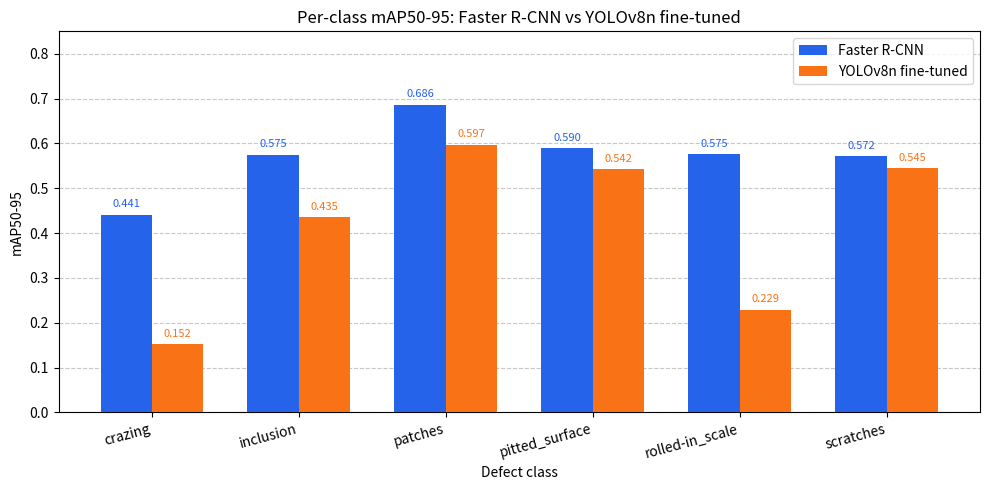

Recreate this plot in Python. (Note: this script raises an exception after producing the figure.)
"""
Task 1.2 — Generate mAP comparison charts for the presentation.
Outputs PNG files to demo/ folder.
"""

import matplotlib
matplotlib.use("Agg")
import matplotlib.pyplot as plt
import numpy as np

CLASSES = ["crazing", "inclusion", "patches", "pitted_surface", "rolled-in_scale", "scratches"]

FASTER_RCNN = {
    "mAP50": 0.9282,
    "mAP50_95": 0.5732,
    "per_class": [0.4412, 0.5749, 0.6861, 0.5896, 0.5753, 0.5720],
}

YOLO = {
    "mAP50": 0.7261,
    "mAP50_95": 0.4167,
    "per_class": [0.1519, 0.4353, 0.5974, 0.5421, 0.2290, 0.5446],
}

COLORS = {"faster_rcnn": "#2563eb", "yolo": "#f97316"}

OUTPUT_DIR = "demo"


def save(fig, name):
    path = f"{OUTPUT_DIR}/{name}"
    fig.savefig(path, dpi=150, bbox_inches="tight")
    print(f"Saved: {path}")
    plt.close(fig)


# ── Chart 1: Per-class mAP50-95 grouped bar chart ──────────────────────────
def chart_per_class():
    x = np.arange(len(CLASSES))
    width = 0.35

    fig, ax = plt.subplots(figsize=(10, 5))
    bars1 = ax.bar(x - width / 2, FASTER_RCNN["per_class"], width,
                   label="Faster R-CNN", color=COLORS["faster_rcnn"], zorder=3)
    bars2 = ax.bar(x + width / 2, YOLO["per_class"], width,
                   label="YOLOv8n fine-tuned", color=COLORS["yolo"], zorder=3)

    ax.set_xlabel("Defect class")
    ax.set_ylabel("mAP50-95")
    ax.set_title("Per-class mAP50-95: Faster R-CNN vs YOLOv8n fine-tuned")
    ax.set_xticks(x)
    ax.set_xticklabels(CLASSES, rotation=15, ha="right")
    ax.set_ylim(0, 0.85)
    ax.yaxis.grid(True, linestyle="--", alpha=0.7, zorder=0)
    ax.set_axisbelow(True)
    ax.legend()

    for bar in bars1:
        ax.text(bar.get_x() + bar.get_width() / 2, bar.get_height() + 0.012,
                f"{bar.get_height():.3f}", ha="center", va="bottom", fontsize=8,
                color=COLORS["faster_rcnn"])
    for bar in bars2:
        ax.text(bar.get_x() + bar.get_width() / 2, bar.get_height() + 0.012,
                f"{bar.get_height():.3f}", ha="center", va="bottom", fontsize=8,
                color=COLORS["yolo"])

    fig.tight_layout()
    save(fig, "chart_per_class_map.png")


# ── Chart 2: Overall mAP50 and mAP50-95 side-by-side ──────────────────────
def chart_overall():
    metrics = ["mAP50", "mAP50-95"]
    rcnn_vals = [FASTER_RCNN["mAP50"], FASTER_RCNN["mAP50_95"]]
    yolo_vals = [YOLO["mAP50"], YOLO["mAP50_95"]]

    x = np.arange(len(metrics))
    width = 0.3

    fig, ax = plt.subplots(figsize=(6, 4.5))
    bars1 = ax.bar(x - width / 2, rcnn_vals, width,
                   label="Faster R-CNN", color=COLORS["faster_rcnn"], zorder=3)
    bars2 = ax.bar(x + width / 2, yolo_vals, width,
                   label="YOLOv8n fine-tuned", color=COLORS["yolo"], zorder=3)

    ax.set_ylabel("Score")
    ax.set_title("Overall mAP: Faster R-CNN vs YOLOv8n fine-tuned")
    ax.set_xticks(x)
    ax.set_xticklabels(metrics)
    ax.set_ylim(0, 1.05)
    ax.yaxis.grid(True, linestyle="--", alpha=0.7, zorder=0)
    ax.set_axisbelow(True)
    ax.legend()

    for bar in bars1:
        ax.text(bar.get_x() + bar.get_width() / 2, bar.get_height() + 0.015,
                f"{bar.get_height():.3f}", ha="center", va="bottom", fontsize=9,
                color=COLORS["faster_rcnn"], fontweight="bold")
    for bar in bars2:
        ax.text(bar.get_x() + bar.get_width() / 2, bar.get_height() + 0.015,
                f"{bar.get_height():.3f}", ha="center", va="bottom", fontsize=9,
                color=COLORS["yolo"], fontweight="bold")

    fig.tight_layout()
    save(fig, "chart_overall_map.png")


# ── Chart 3: Speed vs accuracy scatter ────────────────────────────────────
def chart_speed_vs_accuracy():
    fig, ax = plt.subplots(figsize=(6, 4.5))

    ax.scatter([200], [FASTER_RCNN["mAP50"]], s=200, color=COLORS["faster_rcnn"],
               zorder=3, label="Faster R-CNN")
    ax.scatter([5], [YOLO["mAP50"]], s=200, color=COLORS["yolo"],
               zorder=3, label="YOLOv8n fine-tuned")

    ax.annotate("Faster R-CNN\n(ResNet50)", (200, FASTER_RCNN["mAP50"]),
                textcoords="offset points", xytext=(-60, -25), fontsize=9,
                color=COLORS["faster_rcnn"])
    ax.annotate("YOLOv8n\nfine-tuned", (5, YOLO["mAP50"]),
                textcoords="offset points", xytext=(10, -25), fontsize=9,
                color=COLORS["yolo"])

    ax.set_xlabel("Inference time per image (ms)")
    ax.set_ylabel("mAP50")
    ax.set_title("Speed vs Accuracy trade-off")
    ax.set_xlim(-10, 250)
    ax.set_ylim(0.5, 1.0)
    ax.grid(True, linestyle="--", alpha=0.7)
    ax.legend()

    fig.tight_layout()
    save(fig, "chart_speed_vs_accuracy.png")


if __name__ == "__main__":
    chart_per_class()
    chart_overall()
    chart_speed_vs_accuracy()
    print("Done. Charts saved to demo/")
